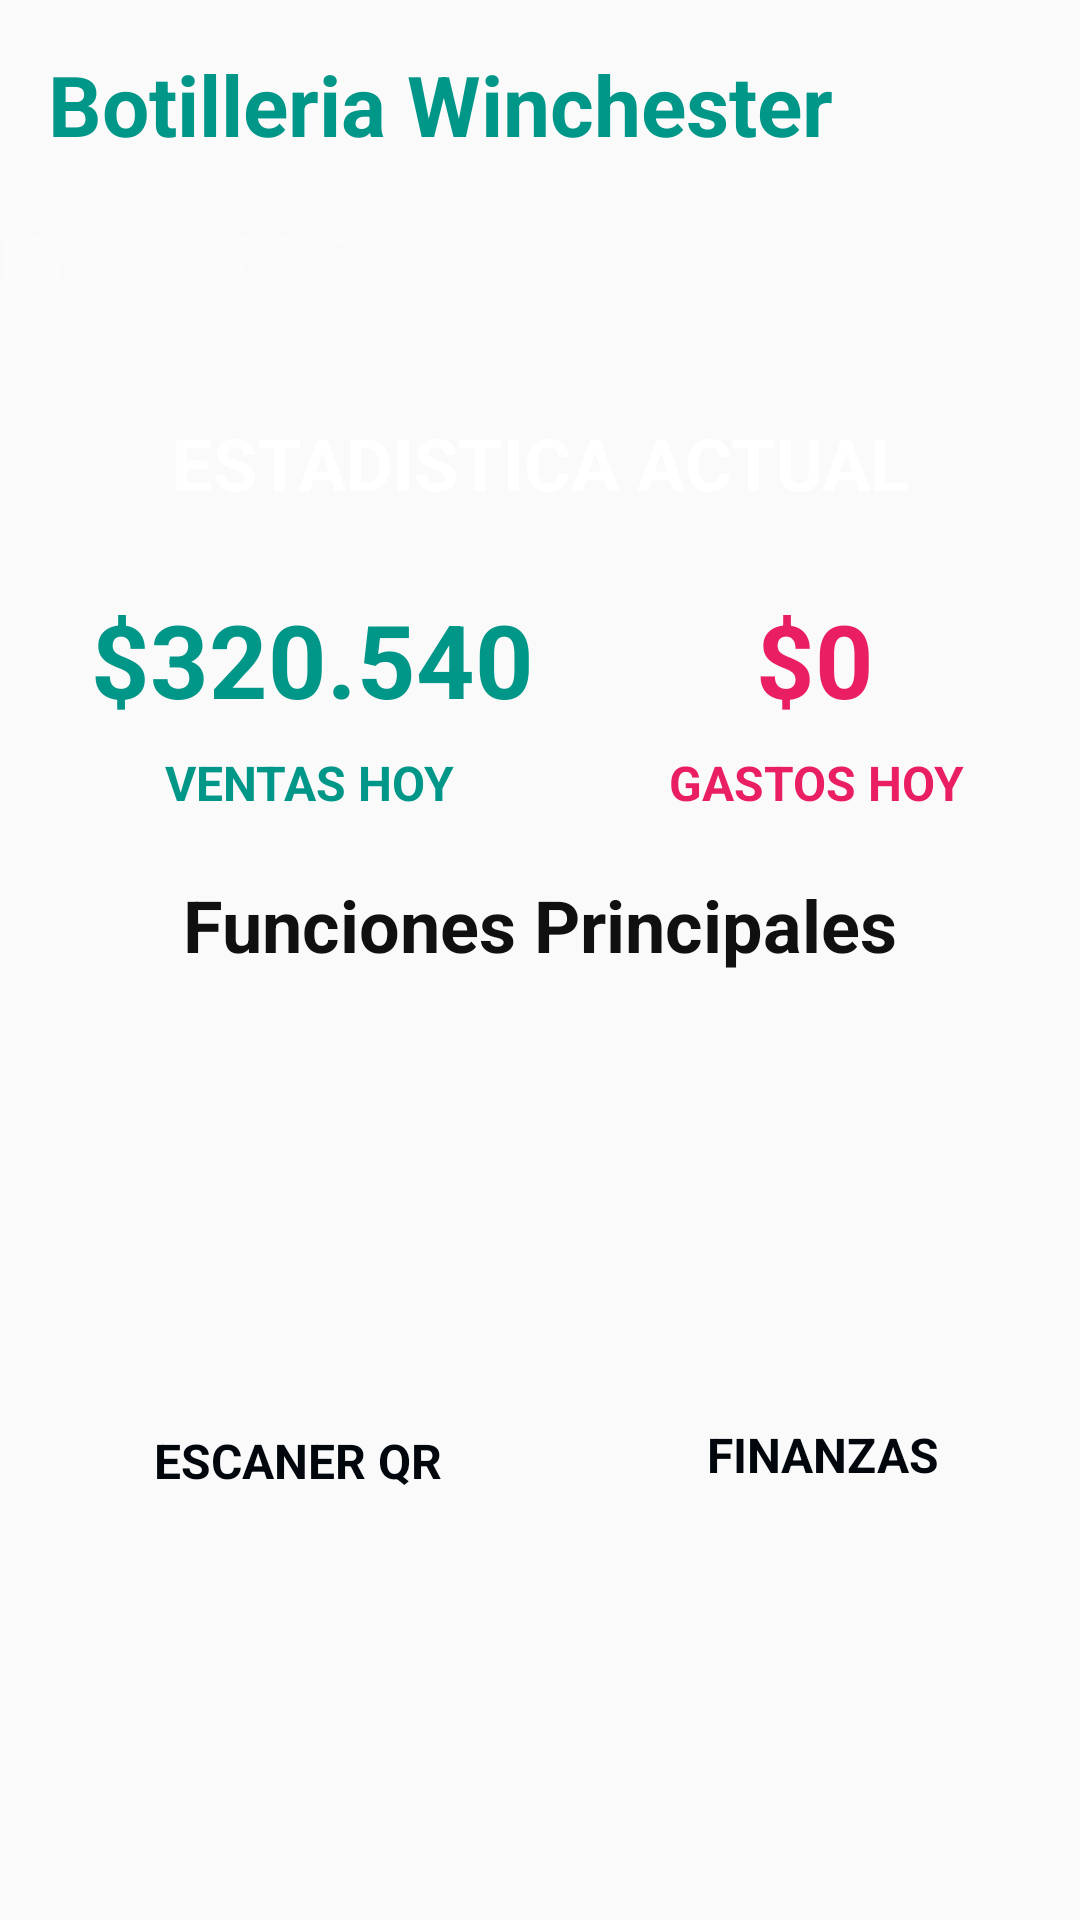

The Android layout XML behind this screen, and the referenced resources:
<!-- AndroidManifest.xml: application theme Theme.Freshmetryx -->
<!-- res/layout/activity_home.xml -->
<?xml version="1.0" encoding="utf-8"?>
<androidx.constraintlayout.widget.ConstraintLayout xmlns:android="http://schemas.android.com/apk/res/android"
    xmlns:app="http://schemas.android.com/apk/res-auto"
    xmlns:tools="http://schemas.android.com/tools"
    android:layout_width="match_parent"
    android:layout_height="match_parent"
    tools:context=".Home">

    <ImageView
        android:id="@+id/bg_home"
        android:layout_width="393dp"
        android:layout_height="785dp"
        android:scaleType="fitXY"
        app:layout_constraintBottom_toBottomOf="parent"
        app:layout_constraintEnd_toEndOf="parent"
        app:layout_constraintStart_toStartOf="parent"
        app:layout_constraintTop_toTopOf="parent"
        app:srcCompat="@drawable/bg_home" />

    <TextView
        android:id="@+id/textView7"
        android:layout_width="341dp"
        android:layout_height="36dp"
        android:layout_marginStart="26dp"
        android:layout_marginTop="39dp"
        android:layout_marginEnd="26dp"
        android:text="ESTADISTICA ACTUAL"
        android:textAlignment="center"
        android:textColor="#FFFFFF"
        android:textSize="24sp"
        android:textStyle="bold"
        app:layout_constraintEnd_toEndOf="parent"
        app:layout_constraintStart_toStartOf="parent"
        app:layout_constraintTop_toBottomOf="@+id/txtv_nombreUsuarioHome" />

    <TextView
        android:id="@+id/txt_ingresosHome"
        android:layout_width="174dp"
        android:layout_height="53dp"
        android:layout_marginStart="17dp"
        android:layout_marginTop="23dp"
        android:text="$320.540"
        android:textAlignment="center"
        android:textColor="#009688"
        android:textSize="34sp"
        android:textStyle="bold"
        app:layout_constraintStart_toStartOf="parent"
        app:layout_constraintTop_toBottomOf="@+id/textView7" />

    <TextView
        android:id="@+id/textView59"
        android:layout_width="174dp"
        android:layout_height="26dp"
        android:layout_marginStart="16dp"
        android:text="VENTAS HOY"
        android:textAlignment="center"
        android:textColor="#009688"
        android:textSize="16sp"
        android:textStyle="bold"
        app:layout_constraintStart_toStartOf="parent"
        app:layout_constraintTop_toBottomOf="@+id/txt_ingresosHome" />

    <TextView
        android:id="@+id/textView58"
        android:layout_width="178dp"
        android:layout_height="52dp"
        android:layout_marginStart="8dp"
        android:layout_marginTop="23dp"
        android:layout_marginEnd="16dp"
        android:text="$0"
        android:textAlignment="center"
        android:textColor="#E91E63"
        android:textSize="34sp"
        android:textStyle="bold"
        app:layout_constraintEnd_toEndOf="parent"
        app:layout_constraintStart_toEndOf="@+id/txt_ingresosHome"
        app:layout_constraintTop_toBottomOf="@+id/textView7" />

    <TextView
        android:id="@+id/textView60"
        android:layout_width="179dp"
        android:layout_height="26dp"
        android:layout_marginStart="9dp"
        android:layout_marginTop="1dp"
        android:layout_marginEnd="15dp"
        android:text="GASTOS HOY"
        android:textAlignment="center"
        android:textColor="#E91E63"
        android:textSize="16sp"
        android:textStyle="bold"
        app:layout_constraintEnd_toEndOf="parent"
        app:layout_constraintStart_toEndOf="@+id/textView59"
        app:layout_constraintTop_toBottomOf="@+id/textView58" />

    <TextView
        android:id="@+id/txtv_nombreNegocioHome"
        android:layout_width="280dp"
        android:layout_height="50dp"
        android:layout_marginStart="16dp"
        android:layout_marginTop="16dp"
        android:text="Botilleria Winchester"
        android:textColor="#009688"
        android:textSize="28sp"
        android:textStyle="bold"
        app:layout_constraintStart_toStartOf="parent"
        app:layout_constraintTop_toTopOf="parent" />

    <TextView
        android:id="@+id/txtv_nombreUsuarioHome"
        android:layout_width="170dp"
        android:layout_height="29dp"
        android:layout_marginStart="16dp"
        android:layout_marginTop="4dp"
        android:layout_marginEnd="112dp"
        android:text="Kristin Meister"
        android:textAlignment="textStart"
        android:textColor="#FBFBFB"
        android:textSize="24sp"
        android:textStyle="bold"
        app:layout_constraintEnd_toStartOf="@+id/imageView4"
        app:layout_constraintHorizontal_bias="1.0"
        app:layout_constraintStart_toStartOf="parent"
        app:layout_constraintTop_toBottomOf="@+id/txtv_nombreNegocioHome" />

    <ImageView
        android:id="@+id/imageView4"
        android:layout_width="79dp"
        android:layout_height="79dp"
        android:layout_marginStart="2dp"
        android:layout_marginTop="16dp"
        android:layout_marginEnd="16dp"
        app:layout_constraintEnd_toEndOf="parent"
        app:layout_constraintStart_toEndOf="@+id/txtv_nombreNegocioHome"
        app:layout_constraintTop_toTopOf="parent"
        app:srcCompat="@drawable/user_icon" />

    <ImageButton
        android:id="@+id/btnEscaner"
        android:layout_width="135dp"
        android:layout_height="127dp"
        android:layout_marginStart="32dp"
        android:layout_marginTop="18dp"
        android:backgroundTint="#00FFFFFF"
        android:scaleType="fitCenter"
        app:layout_constraintStart_toStartOf="parent"
        app:layout_constraintTop_toBottomOf="@+id/textView31"
        app:srcCompat="@drawable/scan_btn"
        tools:ignore="SpeakableTextPresentCheck" />

    <ImageButton
        android:id="@+id/ibtn_proveedoresHome"
        android:layout_width="135dp"
        android:layout_height="127dp"
        android:layout_marginStart="32dp"
        android:layout_marginTop="11dp"
        android:backgroundTint="#00FFFFFF"
        android:scaleType="fitCenter"
        app:layout_constraintStart_toStartOf="parent"
        app:layout_constraintTop_toBottomOf="@+id/textView8"
        app:srcCompat="@drawable/prove_btn"
        tools:ignore="SpeakableTextPresentCheck" />

    <ImageButton
        android:id="@+id/btnInventarioHome"
        android:layout_width="135dp"
        android:layout_height="127dp"
        android:layout_marginTop="11dp"
        android:layout_marginEnd="35dp"
        android:backgroundTint="#00FFFFFF"
        android:scaleType="fitCenter"
        app:layout_constraintEnd_toEndOf="parent"
        app:layout_constraintTop_toBottomOf="@+id/textView9"
        app:srcCompat="@drawable/inventory_btn"
        tools:ignore="SpeakableTextPresentCheck" />

    <ImageButton
        android:id="@+id/ibtn_finanzasHome"
        android:layout_width="135dp"
        android:layout_height="127dp"
        android:layout_marginStart="59dp"
        android:layout_marginTop="18dp"
        android:layout_marginEnd="32dp"
        android:backgroundTint="#00FFFFFF"
        android:scaleType="fitCenter"
        app:layout_constraintEnd_toEndOf="parent"
        app:layout_constraintStart_toEndOf="@+id/btnEscaner"
        app:layout_constraintTop_toBottomOf="@+id/textView31"
        app:srcCompat="@drawable/finance_btn"
        tools:ignore="SpeakableTextPresentCheck" />

    <TextView
        android:id="@+id/textView8"
        android:layout_width="135dp"
        android:layout_height="29dp"
        android:layout_marginStart="32dp"
        android:layout_marginTop="8dp"
        android:text="ESCANER QR"
        android:textAlignment="center"
        android:textColor="#02060D"
        android:textSize="16sp"
        android:textStyle="bold"
        app:layout_constraintStart_toStartOf="parent"
        app:layout_constraintTop_toBottomOf="@+id/btnEscaner" />

    <TextView
        android:id="@+id/textView10"
        android:layout_width="135dp"
        android:layout_height="29dp"
        android:layout_marginStart="32dp"
        android:layout_marginTop="15dp"
        android:text="PROVEEDORES"
        android:textAlignment="center"
        android:textColor="#02060D"
        android:textSize="16sp"
        android:textStyle="bold"
        app:layout_constraintStart_toStartOf="parent"
        app:layout_constraintTop_toBottomOf="@+id/ibtn_proveedoresHome" />

    <TextView
        android:id="@+id/textView31"
        android:layout_width="325dp"
        android:layout_height="31dp"
        android:layout_marginStart="34dp"
        android:layout_marginTop="16dp"
        android:layout_marginEnd="34dp"
        android:text="Funciones Principales"
        android:textAlignment="center"
        android:textColor="#101010"
        android:textSize="24sp"
        android:textStyle="bold"
        app:layout_constraintEnd_toEndOf="parent"
        app:layout_constraintStart_toStartOf="parent"
        app:layout_constraintTop_toBottomOf="@+id/textView59" />

    <TextView
        android:id="@+id/textView11"
        android:layout_width="135dp"
        android:layout_height="29dp"
        android:layout_marginTop="15dp"
        android:layout_marginEnd="35dp"
        android:text="INVENTARIO"
        android:textAlignment="center"
        android:textColor="#02060D"
        android:textSize="16sp"
        android:textStyle="bold"
        app:layout_constraintEnd_toEndOf="parent"
        app:layout_constraintTop_toBottomOf="@+id/btnInventarioHome" />

    <TextView
        android:id="@+id/textView9"
        android:layout_width="135dp"
        android:layout_height="31dp"
        android:layout_marginStart="56dp"
        android:layout_marginTop="6dp"
        android:layout_marginEnd="35dp"
        android:text="FINANZAS"
        android:textAlignment="center"
        android:textColor="#02060D"
        android:textSize="16sp"
        android:textStyle="bold"
        app:layout_constraintEnd_toEndOf="parent"
        app:layout_constraintStart_toEndOf="@+id/textView8"
        app:layout_constraintTop_toBottomOf="@+id/ibtn_finanzasHome" />

    <ImageButton
        android:id="@+id/imageButton7"
        android:layout_width="92dp"
        android:layout_height="62dp"
        android:layout_marginTop="29dp"
        android:backgroundTint="#00FFFFFF"
        android:scaleType="centerCrop"
        app:layout_constraintStart_toEndOf="@+id/btn_ventaHome"
        app:layout_constraintTop_toBottomOf="@+id/textView10"
        app:srcCompat="@drawable/inicio_icon"
        tools:ignore="SpeakableTextPresentCheck" />

    <ImageButton
        android:id="@+id/btn_ventaHome"
        android:layout_width="76dp"
        android:layout_height="62dp"
        android:layout_marginStart="76dp"
        android:layout_marginTop="29dp"
        android:backgroundTint="#00FFFFFF"
        android:scaleType="centerCrop"
        app:layout_constraintStart_toStartOf="parent"
        app:layout_constraintTop_toBottomOf="@+id/textView10"
        app:srcCompat="@drawable/ventahome_icon"
        tools:ignore="SpeakableTextPresentCheck" />

    <ImageButton
        android:id="@+id/ibtn_cuentaHome"
        android:layout_width="76dp"
        android:layout_height="62dp"
        android:layout_marginTop="29dp"
        android:layout_marginEnd="73dp"
        android:backgroundTint="#00FFFFFF"
        android:scaleType="centerCrop"
        app:layout_constraintEnd_toEndOf="parent"
        app:layout_constraintTop_toBottomOf="@+id/textView11"
        app:srcCompat="@drawable/cuenta_icon"
        tools:ignore="SpeakableTextPresentCheck" />

</androidx.constraintlayout.widget.ConstraintLayout>
<!-- resources referenced by this layout -->
<resources>
  <!-- drawable bg_home: png bitmap (drawable, 8538 bytes) -->
  <!-- drawable cuenta_icon: png bitmap (drawable, 31412 bytes) -->
  <!-- drawable finance_btn: png bitmap (drawable, 9871 bytes) -->
  <!-- drawable inicio_icon: png bitmap (drawable, 25219 bytes) -->
  <!-- drawable inventory_btn: png bitmap (drawable, 8779 bytes) -->
  <!-- drawable prove_btn: png bitmap (drawable, 8917 bytes) -->
  <!-- drawable scan_btn: png bitmap (drawable, 7601 bytes) -->
  <!-- drawable user_icon: png bitmap (drawable, 580947 bytes) -->
  <!-- drawable ventahome_icon: png bitmap (drawable, 12418 bytes) -->
  <style name="Theme.Freshmetryx" parent="android:Theme.Material.Light.NoActionBar">
      </style>
</resources>
